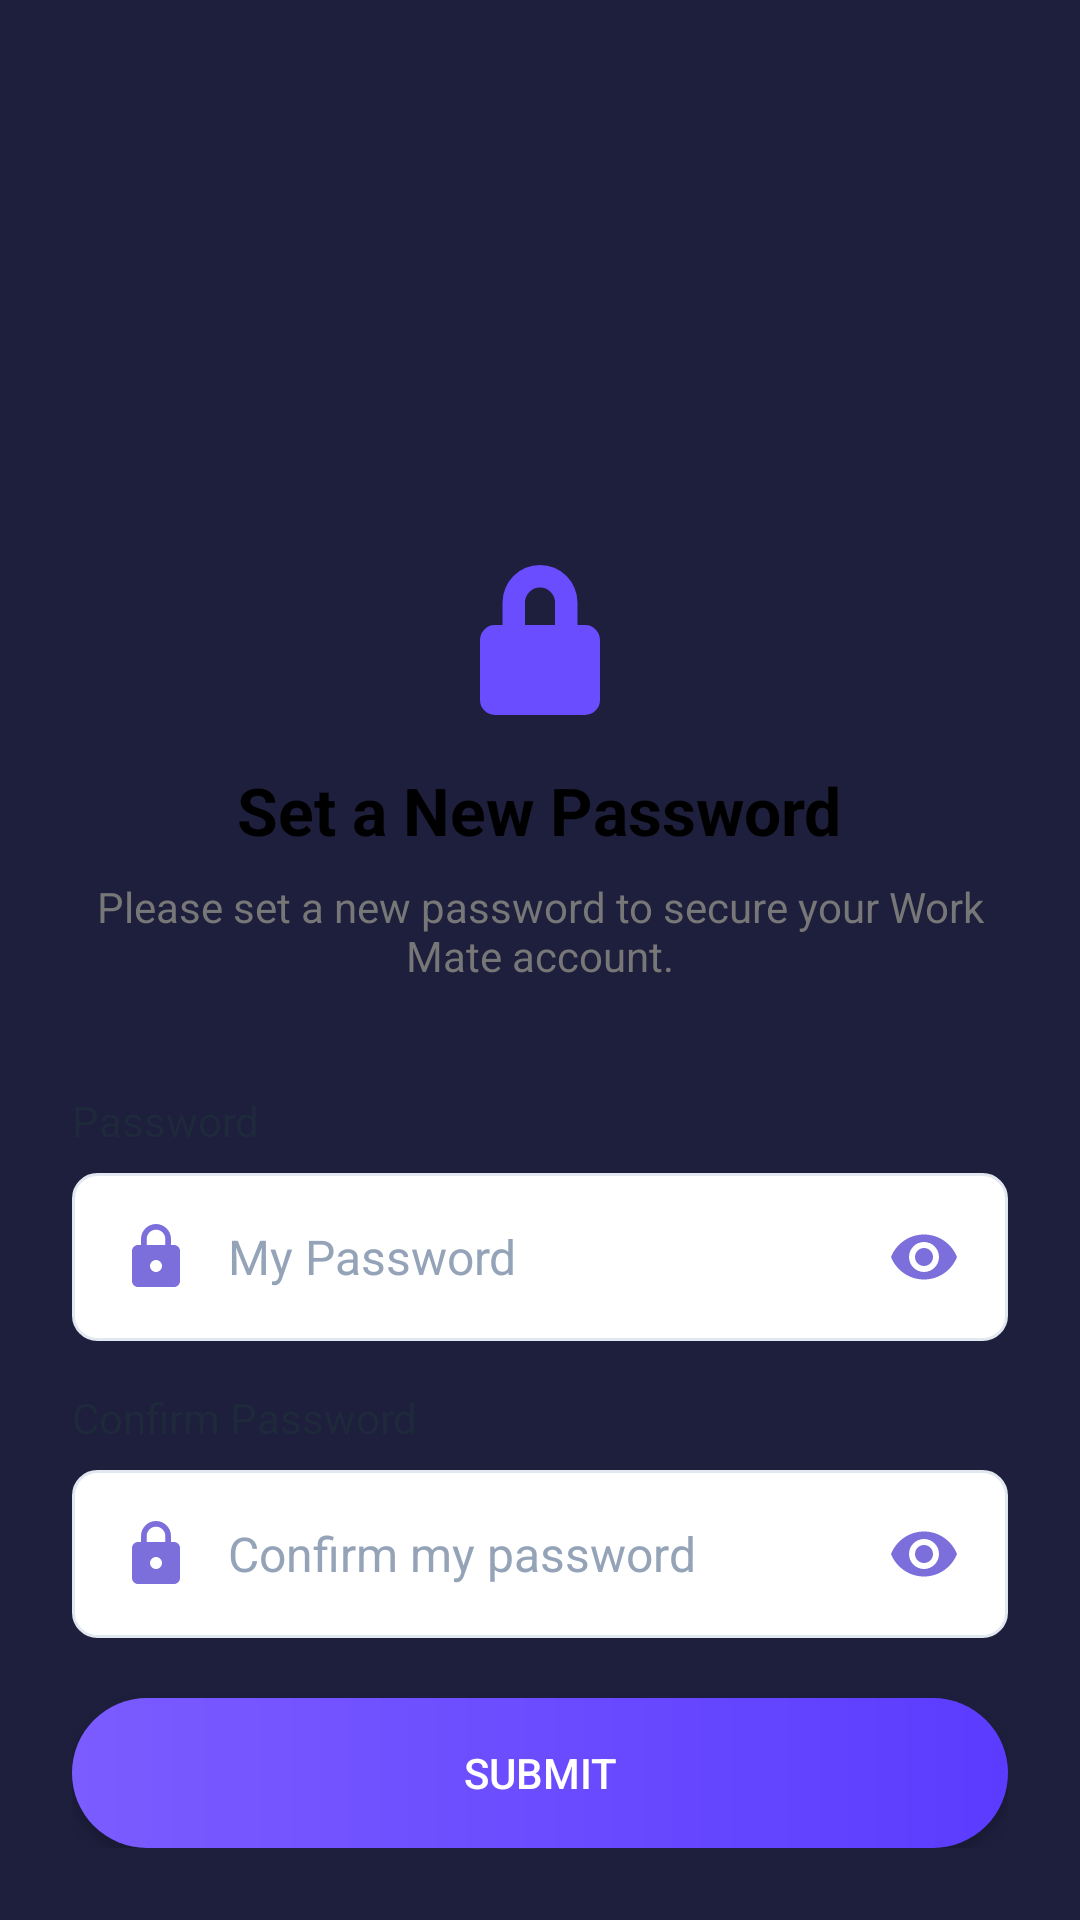

The Android layout XML behind this screen, and the referenced resources:
<!-- AndroidManifest.xml: application theme Theme.MyApplication -->
<!-- res/layout/activity_set_newpassword.xml -->
<?xml version="1.0" encoding="utf-8"?>
<androidx.constraintlayout.widget.ConstraintLayout
    xmlns:android="http://schemas.android.com/apk/res/android"
    xmlns:app="http://schemas.android.com/apk/res-auto"
    android:layout_width="match_parent"
    android:layout_height="match_parent"
    xmlns:tools="http://schemas.android.com/tools"
    android:background="#1E1F3D">

    
    <LinearLayout
        android:id="@+id/cardLayout"
        android:layout_width="0dp"
        android:layout_height="wrap_content"
        android:orientation="vertical"
        android:padding="24dp"
        android:background="@drawable/card_white"
        app:layout_constraintBottom_toBottomOf="parent"
        app:layout_constraintStart_toStartOf="parent"
        app:layout_constraintEnd_toEndOf="parent">

        
        <ImageView
            android:layout_width="60dp"
            android:layout_height="60dp"
            android:layout_gravity="center"
            android:src="@drawable/ic_lock"/>

        
        <TextView
            android:text="Set a New Password"
            android:layout_width="wrap_content"
            android:layout_height="wrap_content"
            android:textSize="22sp"
            android:textStyle="bold"
            android:textColor="#000"
            android:layout_gravity="center"
            android:layout_marginTop="12dp"/>

        
        <TextView
            android:text="Please set a new password to secure your Work Mate account."
            android:layout_width="wrap_content"
            android:layout_height="wrap_content"
            android:textSize="14sp"
            android:textColor="#777"
            android:gravity="center"
            android:layout_marginTop="8dp"
            android:layout_marginBottom="20dp"/>

        
        <TextView
            android:id="@+id/tv_password_label"
            android:layout_width="wrap_content"
            android:layout_height="wrap_content"
            android:layout_marginTop="16dp"
            android:text="@string/password"
            android:textSize="14sp"
            android:textColor="@color/text_primary"/>

        <LinearLayout
            android:layout_width="match_parent"
            android:layout_height="56dp"
            android:layout_marginTop="8dp"
            android:background="@drawable/bg_input_field"
            android:gravity="center_vertical"
            android:orientation="horizontal"
            android:paddingStart="16dp"
            android:paddingEnd="16dp">

            <ImageView
                android:layout_width="24dp"
                android:layout_height="24dp"
                android:contentDescription="@string/password"
                android:src="@drawable/ic_password" />

            <EditText
                android:id="@+id/et_password"
                android:layout_width="0dp"
                android:layout_height="match_parent"
                android:layout_marginStart="12dp"
                android:layout_weight="1"
                android:background="@android:color/transparent"
                android:hint="@string/my_password"
                android:inputType="textPassword"
                android:textColor="@color/text_primary"
                android:textColorHint="@color/text_hint"
                android:textSize="16sp"/>

            <ImageButton
                android:id="@+id/btn_toggle_password"
                android:layout_width="24dp"
                android:layout_height="24dp"
                android:background="?attr/selectableItemBackgroundBorderless"
                android:contentDescription="@string/password"
                android:src="@drawable/ic_visibility"
                tools:ignore="TouchTargetSizeCheck" />
        </LinearLayout>

        
        <TextView
            android:id="@+id/tv_confirm_password_label"
            android:layout_width="wrap_content"
            android:layout_height="wrap_content"
            android:layout_marginTop="16dp"
            android:text="Confirm Password"
            android:textSize="14sp"
            android:textColor="@color/text_primary"/>

        <LinearLayout
            android:layout_width="match_parent"
            android:layout_height="56dp"
            android:layout_marginTop="8dp"
            android:background="@drawable/bg_input_field"
            android:gravity="center_vertical"
            android:orientation="horizontal"
            android:paddingStart="16dp"
            android:paddingEnd="16dp">

            <ImageView
                android:layout_width="24dp"
                android:layout_height="24dp"
                android:contentDescription="@string/password"
                android:src="@drawable/ic_password" />

            <EditText
                android:id="@+id/et_confirm_password"
                android:layout_width="0dp"
                android:layout_height="match_parent"
                android:layout_marginStart="12dp"
                android:layout_weight="1"
                android:background="@android:color/transparent"
                android:hint="Confirm my password"
                android:inputType="textPassword"
                android:textColor="@color/text_primary"
                android:textColorHint="@color/text_hint"
                android:textSize="16sp"/>

            <ImageButton
                android:id="@+id/btn_toggle_confirm_password"
                android:layout_width="24dp"
                android:layout_height="24dp"
                android:background="?attr/selectableItemBackgroundBorderless"
                android:contentDescription="@string/password"
                android:src="@drawable/ic_visibility"
                tools:ignore="TouchTargetSizeCheck" />
        </LinearLayout>

        
        <Button
            android:id="@+id/btnSendCode"
            android:layout_width="match_parent"
            android:layout_height="50dp"
            android:text="Submit"
            android:textColor="@android:color/white"
            android:background="@drawable/btn_gradient"
            android:layout_marginTop="20dp"/>

    </LinearLayout>

</androidx.constraintlayout.widget.ConstraintLayout>
<!-- resources referenced by this layout -->
<resources>
  <color name="text_hint">#94A3B8</color>
  <color name="text_primary">#1E293B</color>
  <!-- drawable bg_input_field (drawable) -->
  <?xml version="1.0" encoding="utf-8"?>
  <shape xmlns:android="http://schemas.android.com/apk/res/android"
      android:shape="rectangle">
      
      <solid android:color="@color/white" />
      <stroke android:width="1dp" android:color="@color/input_border" />
      <corners android:radius="8dp" />
      
  </shape>
  <!-- drawable btn_gradient (drawable) -->
  <?xml version="1.0" encoding="utf-8"?>
  <shape xmlns:android="http://schemas.android.com/apk/res/android">
      <gradient
          android:startColor="#7B5CFF"
          android:endColor="#5B3CFF"
          android:angle="0"/>
      <corners android:radius="28dp"/>
  </shape>
  <!-- drawable ic_lock (drawable) -->
  <?xml version="1.0" encoding="utf-8"?>
  <vector xmlns:android="http://schemas.android.com/apk/res/android"
      android:width="48dp"
      android:height="48dp"
      android:viewportWidth="24"
      android:viewportHeight="24">
  
      <path
          android:fillColor="#6A4DFF"
          android:pathData="M12,17a2,2 0 1,0 0,-4a2,2 0 0,0 0,4zm6,-7h-1V7a5,5 0 0,0 -10,0v3H6a2,2 0 0,0 -2,2v8a2,2 0 0,0 2,2h12a2,2 0 0,0 2,-2v-8a2,2 0 0,0 -2,-2zm-8,-3a2,2 0 0,1 4,0v3h-4V7z"/>
  </vector>
  <!-- drawable ic_password (drawable) -->
  <?xml version="1.0" encoding="utf-8"?>
  <vector xmlns:android="http://schemas.android.com/apk/res/android"
      android:width="24dp"
      android:height="24dp"
      android:viewportWidth="24"
      android:viewportHeight="24">
      <path
          android:fillColor="#7C6FDC"
          android:pathData="M18,8h-1V6c0,-2.76 -2.24,-5 -5,-5S7,3.24 7,6v2H6c-1.1,0 -2,0.9 -2,2v10c0,1.1 0.9,2 2,2h12c1.1,0 2,-0.9 2,-2V10C20,8.9 19.1,8 18,8zM12,17c-1.1,0 -2,-0.9 -2,-2s0.9,-2 2,-2s2,0.9 2,2S13.1,17 12,17zM15.1,8H8.9V6c0,-1.71 1.39,-3.1 3.1,-3.1c1.71,0 3.1,1.39 3.1,3.1V8z"/>
  </vector>
  <!-- drawable ic_visibility (drawable) -->
  <?xml version="1.0" encoding="utf-8"?>
  <vector xmlns:android="http://schemas.android.com/apk/res/android"
      android:width="24dp"
      android:height="24dp"
      android:viewportWidth="24"
      android:viewportHeight="24">
      <path
          android:fillColor="#7C6FDC"
          android:pathData="M12,4.5C7,4.5 2.73,7.61 1,12c1.73,4.39 6,7.5 11,7.5s9.27,-3.11 11,-7.5c-1.73,-4.39 -6,-7.5 -11,-7.5zM12,17c-2.76,0 -5,-2.24 -5,-5s2.24,-5 5,-5s5,2.24 5,5s-2.24,5 -5,5zM12,9c-1.66,0 -3,1.34 -3,3s1.34,3 3,3s3,-1.34 3,-3s-1.34,-3 -3,-3z"/>
  </vector>
  <string name="my_password">My Password</string>
  <string name="password">Password</string>
  <style name="Theme.MyApplication" parent="Theme.MaterialComponents.DayNight.NoActionBar">
          
          <item name="colorPrimary">@color/purple_primary</item>
          <item name="colorPrimaryVariant">@color/purple_primary_dark</item>
          <item name="colorOnPrimary">@color/white</item>
          
          <item name="colorSecondary">@color/purple_light</item>
          <item name="colorSecondaryVariant">@color/purple_primary_dark</item>
          <item name="colorOnSecondary">@color/black</item>
          
          <item name="android:statusBarColor">@color/purple_primary</item>
          <item name="android:windowLightStatusBar" tools:targetApi="m">false</item>
          
          <item name="android:windowBackground">@color/background_white</item>
      </style>
  <color name="white">#FFFFFFFF</color>
  <color name="input_border">#E2E8F0</color>
  <color name="purple_primary">#4F46E5</color>
  <color name="purple_primary_dark">#4338CA</color>
  <color name="purple_light">#818CF8</color>
  <color name="black">#FF000000</color>
  <color name="background_white">#FFFFFF</color>
</resources>
